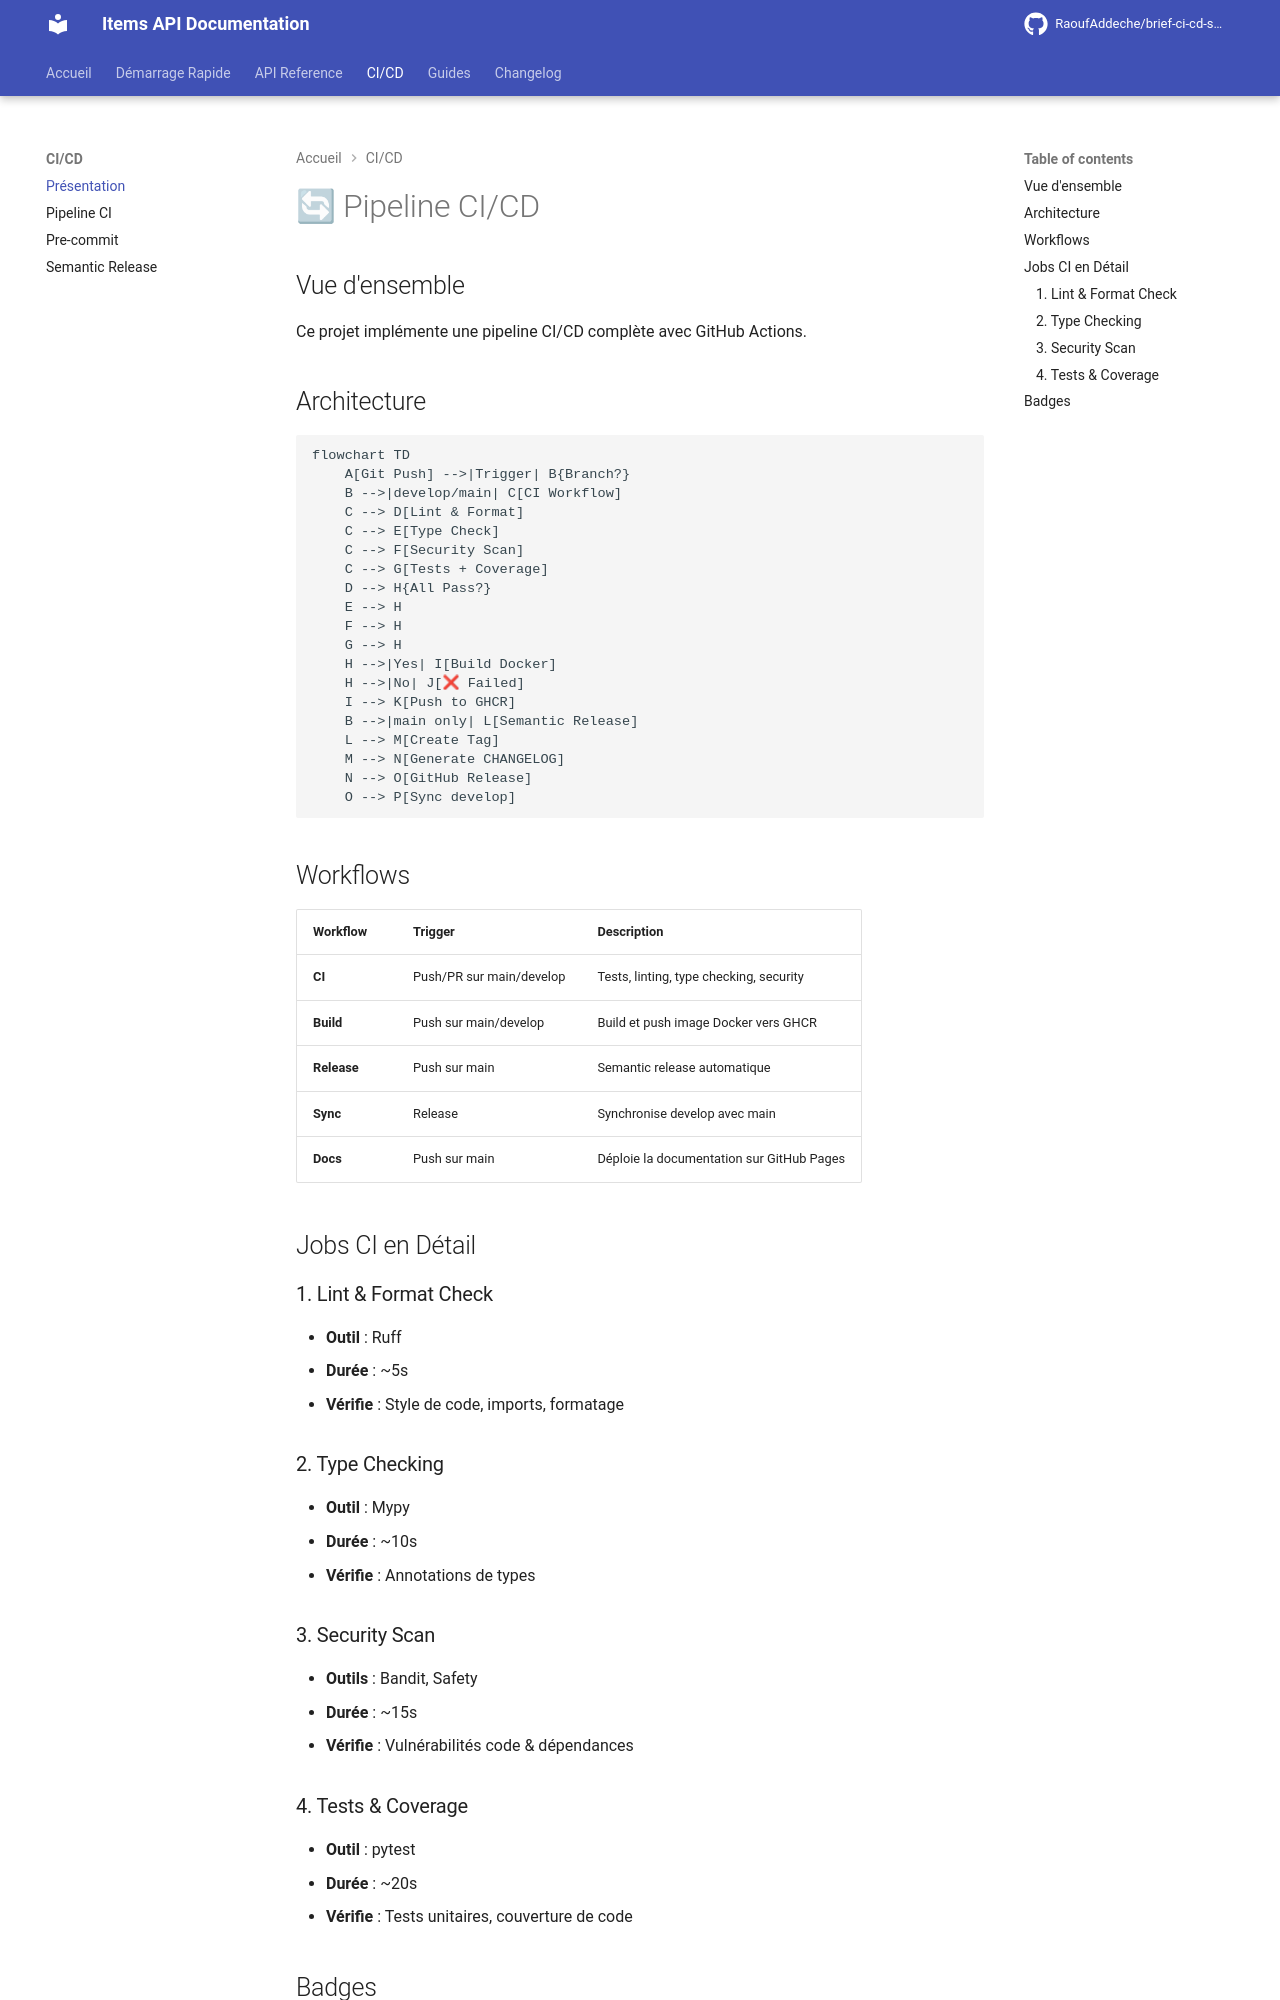

repository: RaoufAddeche/brief-ci-cd-semantic-release-mkdocs · page: cicd/overview/index.html · generator: mkdocs

# 🔄 Pipeline CI/CD

## Vue d'ensemble

Ce projet implémente une pipeline CI/CD complète avec GitHub Actions.

## Architecture

```mermaid
flowchart TD
    A[Git Push] -->|Trigger| B{Branch?}
    B -->|develop/main| C[CI Workflow]
    C --> D[Lint & Format]
    C --> E[Type Check]
    C --> F[Security Scan]
    C --> G[Tests + Coverage]
    D --> H{All Pass?}
    E --> H
    F --> H
    G --> H
    H -->|Yes| I[Build Docker]
    H -->|No| J[❌ Failed]
    I --> K[Push to GHCR]
    B -->|main only| L[Semantic Release]
    L --> M[Create Tag]
    M --> N[Generate CHANGELOG]
    N --> O[GitHub Release]
    O --> P[Sync develop]
```

## Workflows

| Workflow | Trigger | Description |
|----------|---------|-------------|
| **CI** | Push/PR sur main/develop | Tests, linting, type checking, security |
| **Build** | Push sur main/develop | Build et push image Docker vers GHCR |
| **Release** | Push sur main | Semantic release automatique |
| **Sync** | Release | Synchronise develop avec main |
| **Docs** | Push sur main | Déploie la documentation sur GitHub Pages |

## Jobs CI en Détail

### 1. Lint & Format Check
- **Outil** : Ruff
- **Durée** : ~5s
- **Vérifie** : Style de code, imports, formatage

### 2. Type Checking
- **Outil** : Mypy
- **Durée** : ~10s
- **Vérifie** : Annotations de types

### 3. Security Scan
- **Outils** : Bandit, Safety
- **Durée** : ~15s
- **Vérifie** : Vulnérabilités code & dépendances

### 4. Tests & Coverage
- **Outil** : pytest
- **Durée** : ~20s
- **Vérifie** : Tests unitaires, couverture de code
